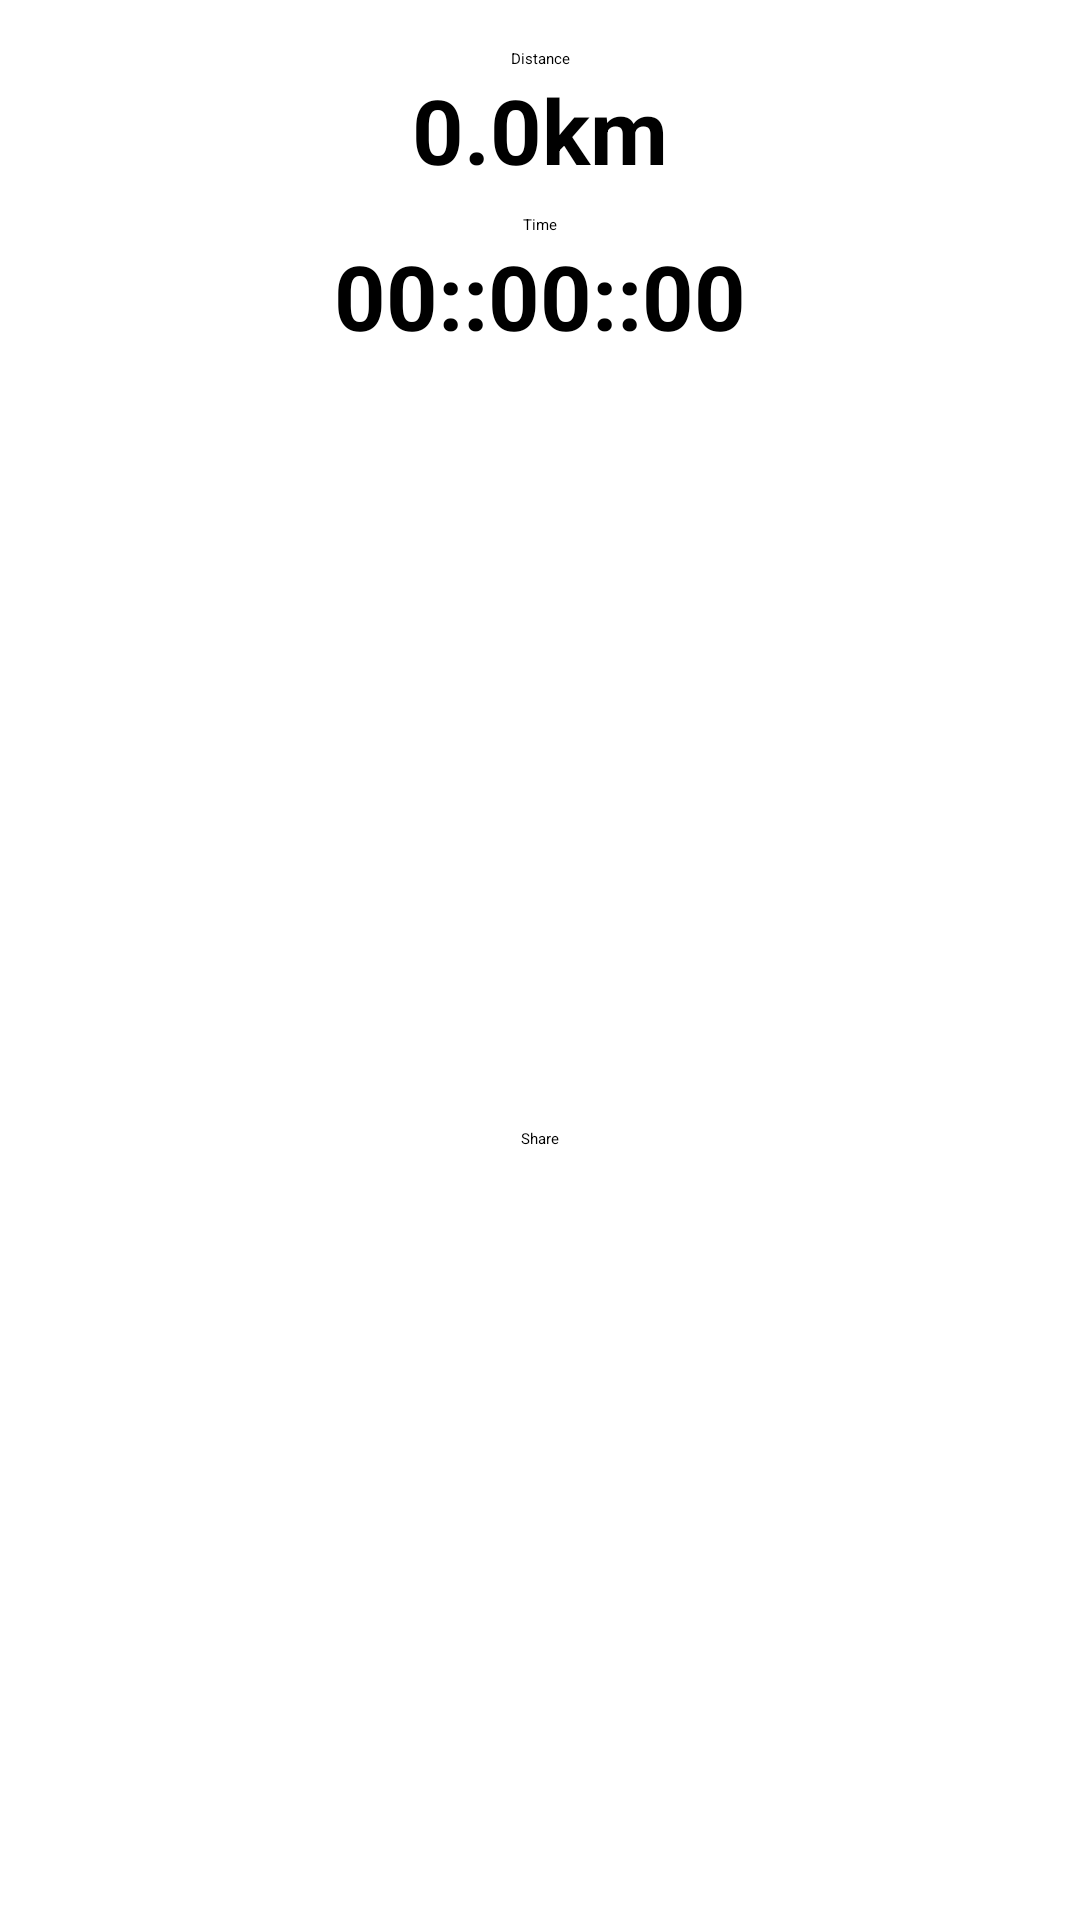

Reconstruct the res/layout file that produces this screen, plus the resources it refers to.
<!-- AndroidManifest.xml: application theme Theme.DistanceTrackerApp -->
<!-- res/layout/fragment_result.xml -->
<?xml version="1.0" encoding="utf-8"?>
<layout xmlns:android="http://schemas.android.com/apk/res/android"
    xmlns:app="http://schemas.android.com/apk/res-auto"
    xmlns:tools="http://schemas.android.com/tools">

    <data>

    </data>

    <androidx.constraintlayout.widget.ConstraintLayout
        android:layout_width="match_parent"
        android:layout_height="wrap_content"
        tools:context=".ui.result.ResultFragment">


        <TextView
            android:id="@+id/distance_tv"
            android:layout_width="wrap_content"
            android:layout_height="wrap_content"
            android:layout_marginTop="16dp"
            android:text="@string/distance"
            app:layout_constraintEnd_toEndOf="parent"
            app:layout_constraintStart_toStartOf="parent"
            app:layout_constraintTop_toTopOf="parent" />

        <TextView
            android:id="@+id/distance_value_tv"
            android:layout_width="wrap_content"
            android:layout_height="wrap_content"
            android:text="0.0km"
            android:textColor="@color/black"
            android:textSize="30sp"
            android:textStyle="bold"
            app:layout_constraintEnd_toEndOf="parent"
            app:layout_constraintHorizontal_bias="0.5"
            app:layout_constraintStart_toStartOf="parent"
            app:layout_constraintTop_toBottomOf="@+id/distance_tv" />

        <TextView
            android:id="@+id/time_tv"
            android:layout_width="wrap_content"
            android:layout_height="wrap_content"
            android:layout_marginTop="8dp"
            android:text="@string/time"
            app:layout_constraintEnd_toEndOf="parent"
            app:layout_constraintHorizontal_bias="0.5"
            app:layout_constraintStart_toStartOf="parent"
            app:layout_constraintTop_toBottomOf="@+id/distance_value_tv" />

        <TextView
            android:id="@+id/time_value_tv"
            android:layout_width="wrap_content"
            android:layout_height="wrap_content"
            android:text="00::00::00"
            android:textColor="@color/black"
            android:textSize="30sp"
            android:textStyle="bold"
            app:layout_constraintEnd_toEndOf="parent"
            app:layout_constraintHorizontal_bias="0.5"
            app:layout_constraintStart_toStartOf="parent"
            app:layout_constraintTop_toBottomOf="@+id/time_tv" />

        <Button
            android:id="@+id/share_btn"
            android:layout_width="wrap_content"
            android:layout_height="wrap_content"
            android:layout_marginTop="16dp"
            android:layout_marginBottom="16dp"
            android:text="@string/share"
            app:icon="@drawable/ic_share"
            app:layout_constraintBottom_toBottomOf="parent"
            app:layout_constraintEnd_toEndOf="parent"
            app:layout_constraintStart_toStartOf="parent"
            app:layout_constraintTop_toBottomOf="@+id/time_value_tv" />


    </androidx.constraintlayout.widget.ConstraintLayout>
</layout>
<!-- resources referenced by this layout -->
<resources>
  <color name="black">#FF000000</color>
  <string name="distance">Distance</string>
  <string name="share">Share</string>
  <string name="time">Time</string>
  <style name="Theme.DistanceTrackerApp" parent="Theme.MaterialComponents.DayNight.NoActionBar">
          
          <item name="colorPrimary">@color/blue_500</item>
          <item name="colorPrimaryVariant">@color/blue_700</item>
          <item name="colorOnPrimary">@color/black</item>
          
          <item name="colorSecondary">@color/teal_200</item>
          <item name="colorSecondaryVariant">@color/teal_200</item>
          <item name="colorOnSecondary">@color/black</item>
          
          <item name="android:statusBarColor" tools:targetApi="l">?attr/colorPrimaryVariant</item>
          
      </style>
  <color name="blue_500">#FF009FCF</color>
  <color name="blue_700">#FF00719E</color>
  <color name="teal_200">#FF03DAC5</color>
</resources>
